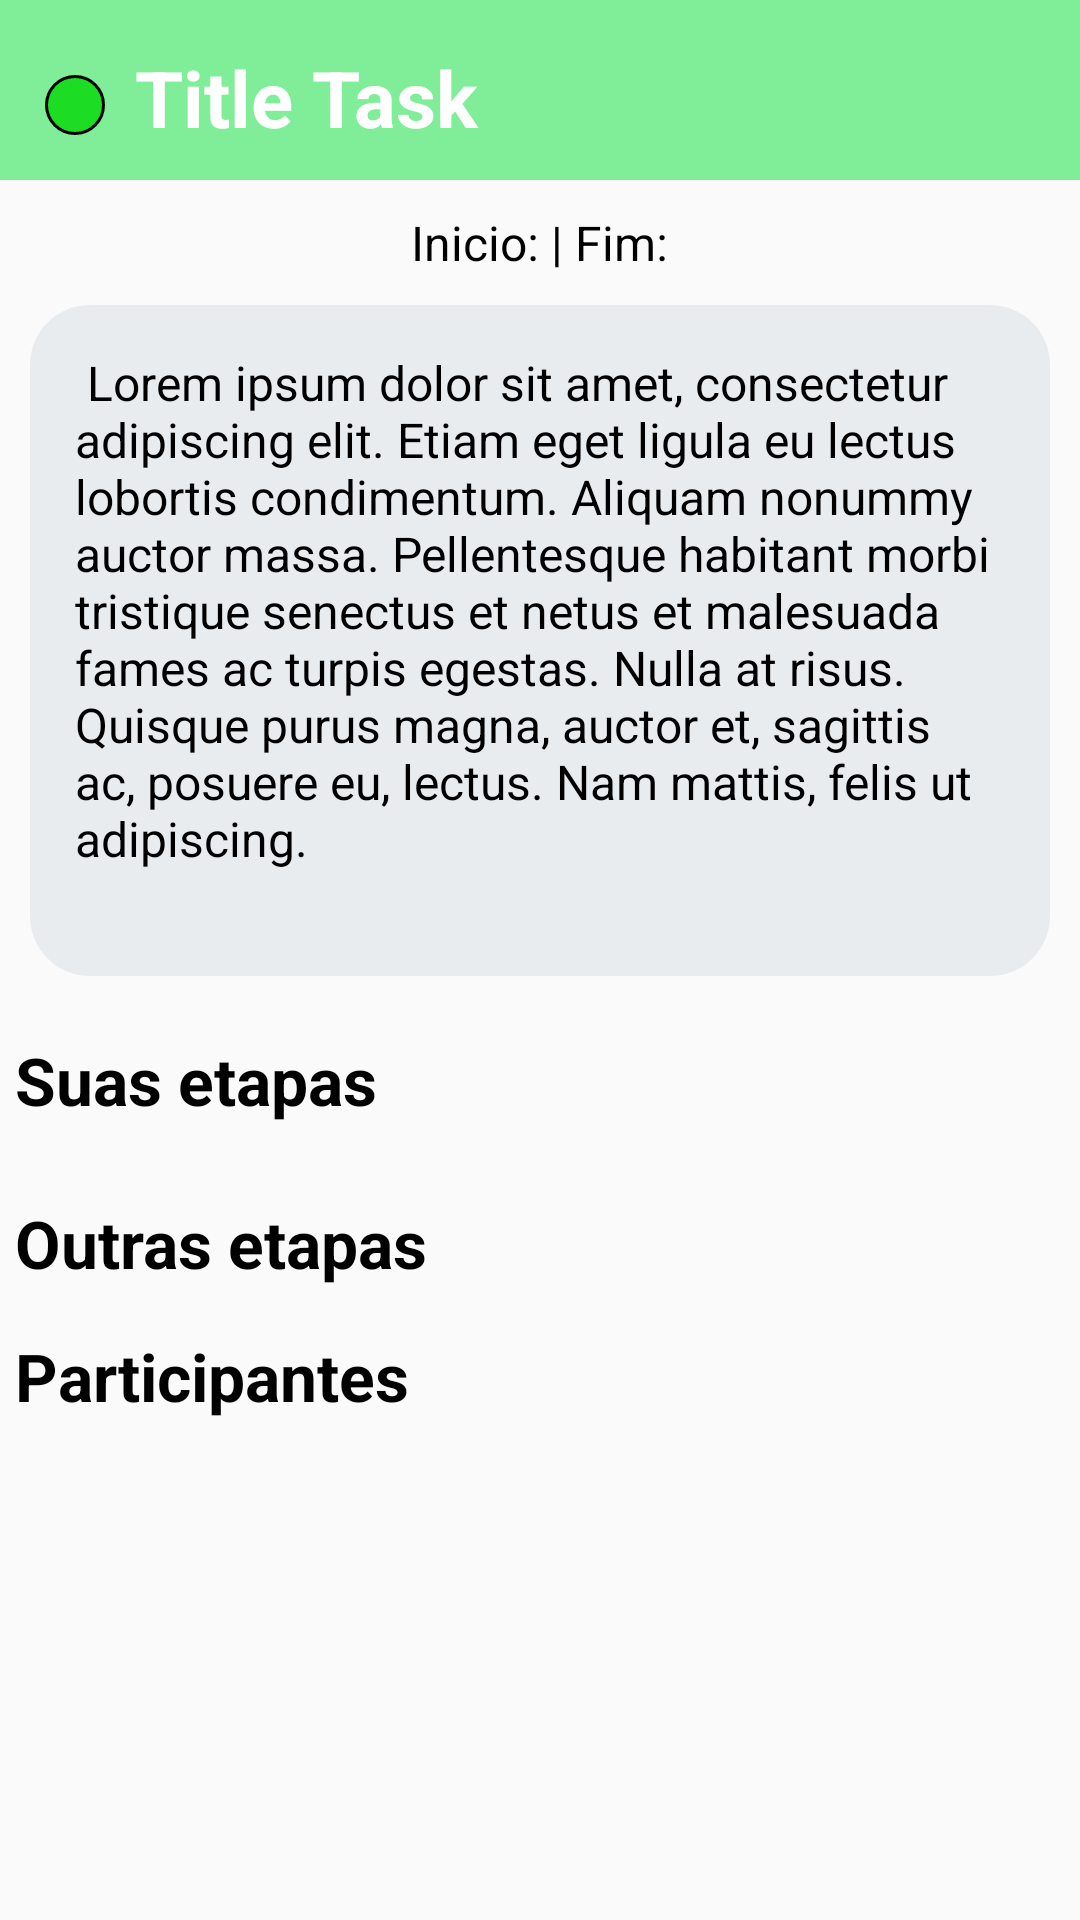

This screen was rendered from an Android layout file. Write that file and the resources it references.
<!-- AndroidManifest.xml: application theme AppTheme -->
<!-- res/layout/activity_task.xml -->
<?xml version="1.0" encoding="utf-8"?>
<ScrollView xmlns:android="http://schemas.android.com/apk/res/android"
    xmlns:app="http://schemas.android.com/apk/res-auto"
    xmlns:tools="http://schemas.android.com/tools"
    android:id="@+id/activity_main"
    android:layout_width="match_parent"
    android:layout_height="match_parent"
    tools:context="com.example.clara.contask.campaign.CampaignActivity"
    android:orientation="vertical">


    <LinearLayout
        android:layout_width="match_parent"
        android:layout_height="wrap_content"
        android:orientation="vertical">
        <LinearLayout
            android:id="@+id/linearLayout2"
            android:layout_width="match_parent"
            android:layout_height="60dp"
            android:background="@drawable/titles"
            android:backgroundTint="@color/colorTask"
            android:orientation="horizontal"
            app:layout_constraintEnd_toEndOf="parent"
            app:layout_constraintStart_toStartOf="parent"
            app:layout_constraintTop_toTopOf="parent">
            <View
                android:id="@+id/status_circle"
                android:layout_width="20dp"
                android:layout_height="20dp"
                android:background="@drawable/circle_status_task"
                android:layout_gravity="center"
                android:layout_marginTop="5dp"
                >

            </View>
            <TextView
                android:id="@+id/title"
                android:layout_width="wrap_content"
                android:layout_height="wrap_content"
                android:layout_marginLeft="10dp"
                android:text="Title Task"
                android:textColor="@color/white"
                android:textSize="@dimen/text_titles"
                android:textStyle="bold">

            </TextView>

        </LinearLayout>
        <LinearLayout
            android:layout_width="wrap_content"
            android:layout_height="wrap_content"
            android:orientation="horizontal"
            android:layout_gravity="center"
            >
            <TextView
                android:id="@+id/beginAndEnd"
                android:layout_width="wrap_content"
                android:layout_height="wrap_content"
                android:text="Inicio: | Fim:"
                android:textColor="@color/black"
                android:layout_marginHorizontal="5dp"
                android:layout_marginTop="10dp"
                android:textSize="@dimen/text_medium"
                >

            </TextView>

        </LinearLayout>

        <LinearLayout
            android:id="@+id/layout_description"
            android:layout_width="match_parent"
            android:layout_height="wrap_content"
            android:background="@drawable/button"
            android:backgroundTint="@color/gray_light"
            android:layout_marginHorizontal="10dp"
            android:layout_marginTop="10dp"
            android:orientation="vertical"
            >
            <TextView
                android:id="@+id/description"
                android:layout_width="match_parent"
                android:layout_height="wrap_content"
                android:text=" Lorem ipsum dolor sit amet, consectetur adipiscing elit. Etiam eget ligula eu lectus lobortis condimentum. Aliquam nonummy auctor massa. Pellentesque habitant morbi tristique senectus et netus et malesuada fames ac turpis egestas. Nulla at risus. Quisque purus magna, auctor et, sagittis ac, posuere eu, lectus. Nam mattis, felis ut adipiscing."
                android:textColor="@color/black"
                android:autoLink="all"
                android:textSize="@dimen/text_medium"
                android:paddingBottom="20dp"
                >

            </TextView>

        </LinearLayout>

        <TextView
            android:layout_width="match_parent"
            android:layout_height="wrap_content"
            android:text="@string/your_stage"
            android:layout_marginHorizontal="5dp"
            android:layout_marginTop="20dp"
            android:textColor="@color/black"
            android:textSize="@dimen/text_sub_titles"
            android:textStyle="bold"
            >

        </TextView>
        <androidx.recyclerview.widget.RecyclerView
            android:id="@+id/list_item_stage_task_campaign"
            android:layout_width="match_parent"
            android:layout_height="wrap_content"
            android:layout_marginHorizontal="15dp"
            android:layout_marginTop="5dp"
            tools:listitem="@layout/item_stage_task_campaign"
            app:layout_constraintTop_toTopOf="parent" />
        <TextView
            android:id="@+id/text_empty"
            android:layout_width="match_parent"
            android:layout_height="wrap_content"
            android:text="@string/empyt"
            android:textAlignment="center"
            android:layout_marginHorizontal="5dp"
            android:layout_marginTop="20dp"
            android:textSize="@dimen/text_large"
            android:visibility="gone"
            android:layout_marginBottom="20dp"
            android:textStyle="bold"
            >

        </TextView>

        <TextView
            android:layout_width="match_parent"
            android:layout_height="wrap_content"
            android:text="@string/other_stages"
            android:layout_marginHorizontal="5dp"
            android:layout_marginTop="20dp"
            android:textColor="@color/black"
            android:textSize="@dimen/text_sub_titles"
            android:textStyle="bold"
            >

        </TextView>
        <androidx.recyclerview.widget.RecyclerView
            android:id="@+id/list_item_other_stage_task_campaign"
            android:layout_width="match_parent"
            android:layout_height="wrap_content"
            android:layout_marginHorizontal="15dp"
            android:layout_marginTop="5dp"
            tools:listitem="@layout/item_stage_task_campaign"
            app:layout_constraintTop_toTopOf="parent" />
        <TextView
            android:id="@+id/text_empty_other"
            android:layout_width="match_parent"
            android:layout_height="wrap_content"
            android:text="@string/empyt"
            android:textAlignment="center"
            android:layout_marginHorizontal="5dp"
            android:layout_marginTop="20dp"
            android:textSize="@dimen/text_large"
            android:visibility="gone"
            android:layout_marginBottom="20dp"
            android:textStyle="bold"
            >

        </TextView>

        <TextView
            android:layout_width="match_parent"
            android:layout_height="wrap_content"
            android:text="@string/participants"
            android:layout_marginHorizontal="5dp"
            android:layout_marginTop="10dp"
            android:textColor="@color/black"
            android:textSize="@dimen/text_sub_titles"
            android:textStyle="bold"
            >

        </TextView>
        <androidx.recyclerview.widget.RecyclerView
            android:id="@+id/list_item_participants"
            android:layout_width="match_parent"
            android:layout_height="wrap_content"
            android:layout_marginHorizontal="15dp"
            android:layout_marginTop="5dp"
            tools:listitem="@layout/item_participants"
            app:layout_constraintTop_toTopOf="parent" />

    </LinearLayout>


</ScrollView>
<!-- res/layout/item_stage_task_campaign.xml (included above) -->
<?xml version="1.0" encoding="utf-8"?>
<LinearLayout xmlns:android="http://schemas.android.com/apk/res/android"
    xmlns:app="http://schemas.android.com/apk/res-auto"
    android:layout_width="match_parent"
    android:layout_height="60dp"
    android:background="@drawable/chats"
    android:layout_marginTop="2dp"
    android:backgroundTint="@color/colorStageTask"
    android:elevation="1dp"
    >
    <View
        android:id="@+id/status_circle"
        android:layout_width="20dp"
        android:layout_height="20dp"
        android:background="@drawable/circle_status_task"
        android:layout_gravity="center"
        android:layout_marginLeft="15dp"
        >

    </View>


    <androidx.constraintlayout.widget.ConstraintLayout
        android:layout_width="match_parent"
        android:layout_height="match_parent"
        >

        <TextView
            android:id="@+id/textViewTaskName"
            android:layout_width="match_parent"
            android:layout_height="match_parent"
            android:text="Texto"
            android:textColor="@color/black"
            android:textSize="@dimen/text_extra_large"
            android:gravity="center|left"
            android:layout_marginLeft="7dp"
            android:textStyle="bold"
            app:layout_constraintBottom_toBottomOf="parent"
            app:layout_constraintEnd_toEndOf="parent"
            app:layout_constraintStart_toStartOf="parent"
            app:layout_constraintTop_toTopOf="parent">

        </TextView>
    </androidx.constraintlayout.widget.ConstraintLayout>




</LinearLayout>
<!-- res/layout/item_participants.xml (included above) -->
<?xml version="1.0" encoding="utf-8"?>
<LinearLayout xmlns:android="http://schemas.android.com/apk/res/android"
    xmlns:app="http://schemas.android.com/apk/res-auto"
    android:layout_width="match_parent"
    android:layout_height="50dp"
    android:background="@drawable/chats"
    android:layout_marginTop="2dp"
    android:elevation="1dp"
    >
    <de.hdodenhof.circleimageview.CircleImageView
        android:id="@+id/photoUser"
        android:layout_width="35dp"
        android:layout_height="35dp"
        android:layout_marginTop="5dp"
        android:layout_marginLeft="5dp"

        >

    </de.hdodenhof.circleimageview.CircleImageView>

    <LinearLayout
        android:layout_width="match_parent"
        android:layout_height="match_parent"
        android:orientation="vertical"
        >

        <TextView
            android:id="@+id/textViewUserName"
            android:layout_width="match_parent"
            android:layout_height="match_parent"
            android:text="Texto"
            android:textColor="@color/black"
            android:textSize="@dimen/text_large"
            android:gravity="center|left"
            android:layout_marginLeft="5dp"
            android:textStyle="bold"
            app:layout_constraintBottom_toBottomOf="parent"
            app:layout_constraintEnd_toEndOf="parent"
            app:layout_constraintStart_toStartOf="parent"
            app:layout_constraintTop_toTopOf="parent">

        </TextView>
    </LinearLayout>


</LinearLayout>
<!-- resources referenced by this layout -->
<resources>
  <color name="black">#000</color>
  <color name="colorStageTask">#f45b69</color>
  <color name="colorTask">#80ed99</color>
  <color name="gray_light">#e9ecef</color>
  <color name="white">#FFF</color>
  <dimen name="text_extra_large">22dp</dimen>
  <dimen name="text_large">18dp</dimen>
  <dimen name="text_medium">16dp</dimen>
  <dimen name="text_sub_titles">22dp</dimen>
  <dimen name="text_titles">26dp</dimen>
  <!-- drawable button (drawable) -->
  <?xml version="1.0" encoding="utf-8"?>
  <shape xmlns:android="http://schemas.android.com/apk/res/android">
      <stroke
          android:color="@color/colorPrimary"
           />
      <solid
          android:color="@color/colorPrimary"
           />
      <corners
          android:radius="20dp"
          />
      <padding
          android:bottom="15dp"
          android:left="15dp"
          android:right="15dp"
          android:top="15dp" />
  </shape>
  <!-- drawable chats (drawable) -->
  <?xml version="1.0" encoding="utf-8"?>
  <shape xmlns:android="http://schemas.android.com/apk/res/android">
      <stroke
          android:color="@color/white"
           />
      <solid
          android:color="@color/white"
  
           />
      <corners
          android:radius="10sp"
          />
      <padding
           />
  
  </shape>
  <!-- drawable circle_status_task (drawable) -->
  <?xml version="1.0" encoding="utf-8"?>
  <shape xmlns:android="http://schemas.android.com/apk/res/android">
      <stroke
          android:color="@color/colorGreen"
           />
      <solid
          android:color="@color/colorGreen"
           />
      <corners   android:radius="1000dp"/>
      <stroke android:width="1dp" android:color="@color/black"/>
  
  
  </shape>
  <!-- drawable titles (drawable) -->
  <?xml version="1.0" encoding="utf-8"?>
  <shape xmlns:android="http://schemas.android.com/apk/res/android">
      <stroke
          android:color="@color/gray_light"
           />
      <solid
          android:color="@color/gray_light"
  
           />
      <corners
  
          />
      <padding
          android:bottom="15dp"
          android:left="15dp"
          android:right="15dp"
          android:top="15dp" />
  
  </shape>
  <string name="empyt">Sem conteúdo</string>
  <string name="other_stages">Outras etapas</string>
  <string name="participants">Participantes</string>
  <string name="your_stage">Suas etapas</string>
  <style name="AppTheme" parent="Theme.AppCompat.Light.NoActionBar">
          <item name="android:windowNoTitle">true</item>
          <item name="android:windowActionBar">false</item>
          <item name="android:windowFullscreen">true</item>
          <item name="android:windowContentOverlay">@null</item>
  
      </style>
  <color name="colorPrimary">#fdc600</color>
  <color name="colorGreen">#1CDD24</color>
</resources>
